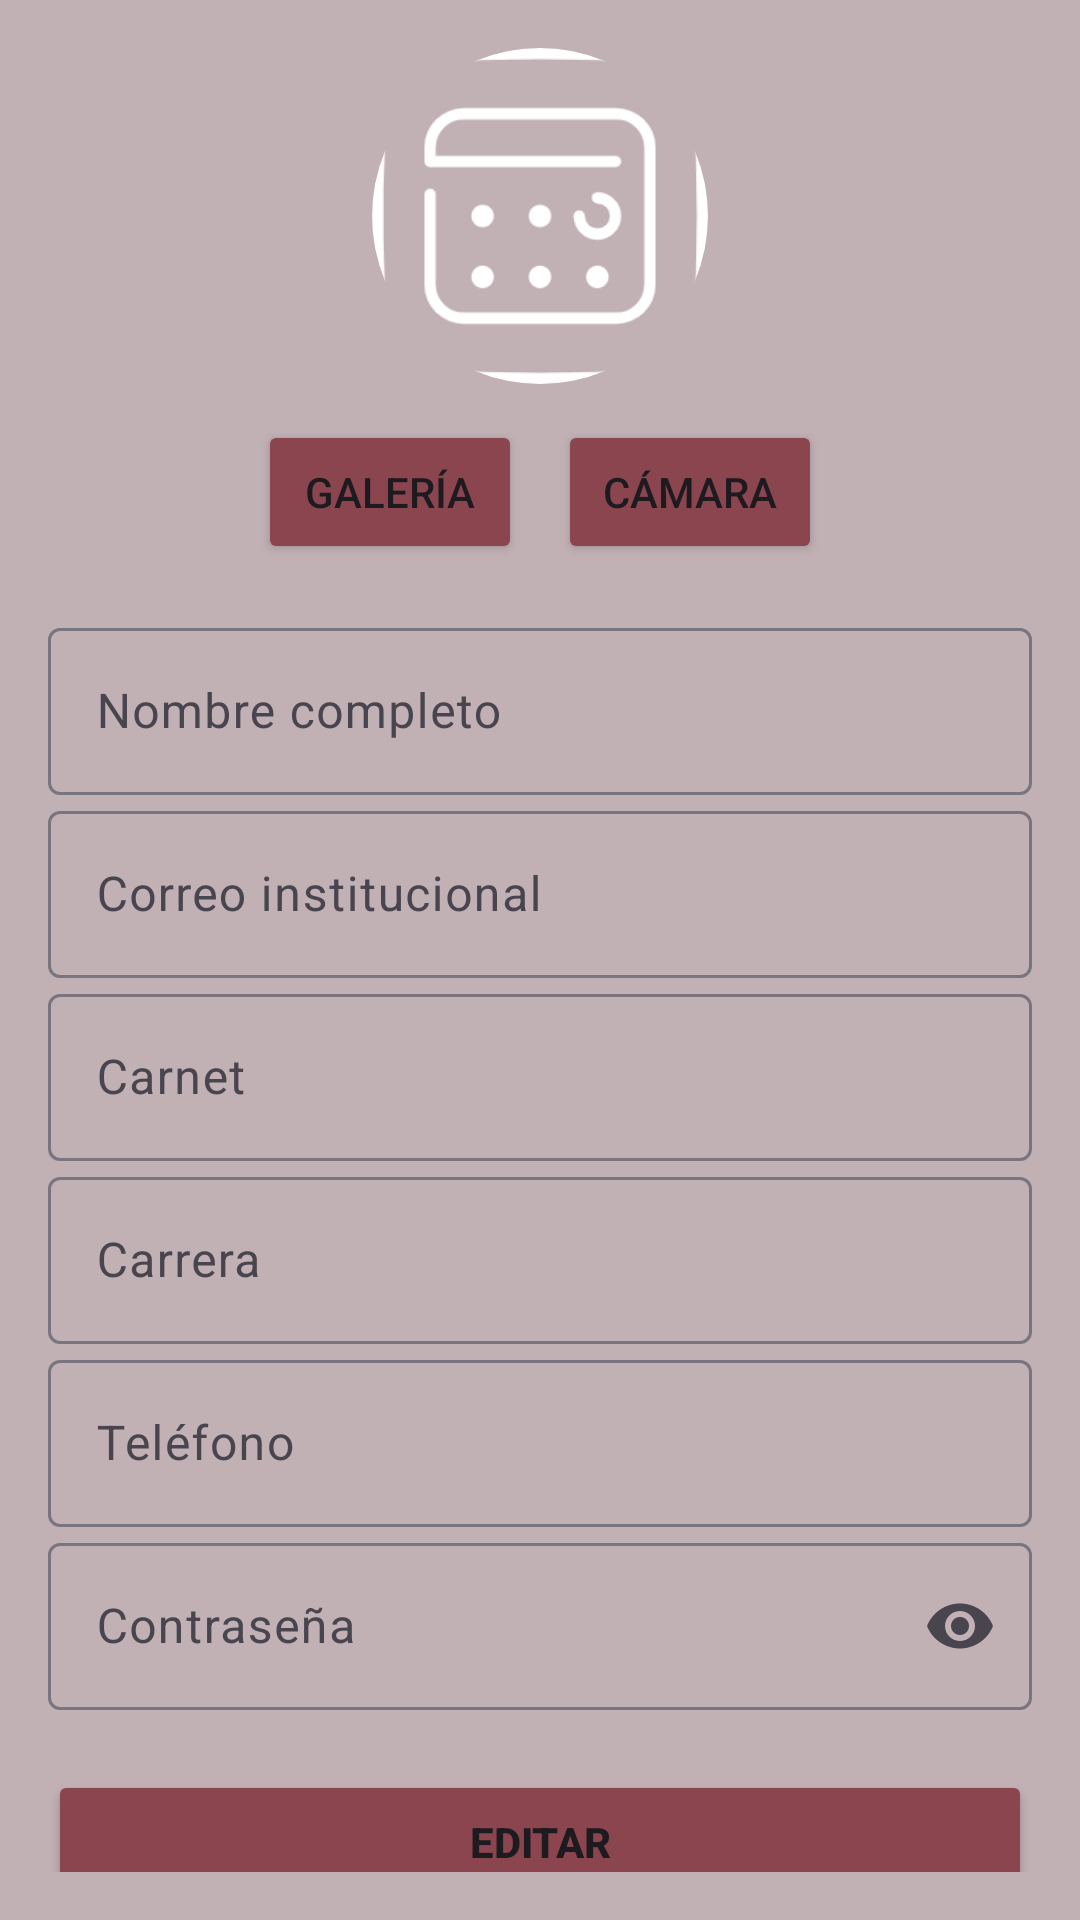

Android layout source for this screen:
<!-- AndroidManifest.xml: application theme Theme.Aplicacion_organizadora -->
<!-- res/layout/fragment_user_data.xml -->
<?xml version="1.0" encoding="utf-8"?>
<androidx.core.widget.NestedScrollView xmlns:android="http://schemas.android.com/apk/res/android"
    xmlns:app="http://schemas.android.com/apk/res-auto"
    android:layout_width="match_parent"
    android:layout_height="match_parent"
    android:fillViewport="true"
    android:padding="16dp"
    android:background="#C1B0B4">

    <LinearLayout
        android:layout_width="match_parent"
        android:layout_height="wrap_content"
        android:orientation="vertical">

        <LinearLayout
            android:id="@+id/llFoto"
            android:layout_width="match_parent"
            android:layout_height="wrap_content"
            android:orientation="vertical"
            android:gravity="center_horizontal"
            android:layout_marginBottom="16dp">

            <ImageView
                android:id="@+id/imgPerfil"
                android:layout_width="112dp"
                android:layout_height="112dp"
                android:scaleType="centerCrop"
                android:src="@drawable/logo"
                android:background="@drawable/bg_circle"
                android:clipToOutline="true"
                android:contentDescription="Foto de perfil" />

            <LinearLayout
                android:layout_width="match_parent"
                android:layout_height="wrap_content"
                android:orientation="horizontal"
                android:gravity="center"
                android:layout_marginTop="12dp">

                <Button
                    android:id="@+id/btnGaleria"
                    android:layout_width="wrap_content"
                    android:layout_height="wrap_content"
                    android:backgroundTint="#8B454F"
                    android:text="Galería" />

                <Space
                    android:layout_width="12dp"
                    android:layout_height="1dp" />

                <Button
                    android:id="@+id/btnCamara"
                    android:layout_width="wrap_content"
                    android:layout_height="wrap_content"
                    android:backgroundTint="#8B454F"
                    android:text="Cámara" />
            </LinearLayout>
        </LinearLayout>

        <com.google.android.material.textfield.TextInputLayout
            android:id="@+id/tilNombre"
            android:layout_width="match_parent"
            android:layout_height="wrap_content"
            android:hint="Nombre completo"
            app:boxBackgroundMode="outline">

            <com.google.android.material.textfield.TextInputEditText
                android:id="@+id/etNombre"
                android:layout_width="match_parent"
                android:layout_height="wrap_content"
                android:inputType="textPersonName"
                android:maxLength="60"
                android:singleLine="true"
                android:focusable="false"
                android:clickable="false" />
        </com.google.android.material.textfield.TextInputLayout>

        <com.google.android.material.textfield.TextInputLayout
            android:id="@+id/tilCorreo"
            android:layout_width="match_parent"
            android:layout_height="wrap_content"
            android:hint="Correo institucional"
            app:boxBackgroundMode="outline">

            <com.google.android.material.textfield.TextInputEditText
                android:id="@+id/etCorreo"
                android:layout_width="match_parent"
                android:layout_height="wrap_content"
                android:inputType="textEmailAddress"
                android:maxLength="50"
                android:singleLine="true"
                android:focusable="false"
                android:clickable="false" />
        </com.google.android.material.textfield.TextInputLayout>

        <com.google.android.material.textfield.TextInputLayout
            android:id="@+id/tilCarnet"
            android:layout_width="match_parent"
            android:layout_height="wrap_content"
            android:hint="Carnet"
            app:boxBackgroundMode="outline">

            <com.google.android.material.textfield.TextInputEditText
                android:id="@+id/etCarnet"
                android:layout_width="match_parent"
                android:layout_height="wrap_content"
                android:inputType="textNoSuggestions"
                android:maxLength="8"
                android:singleLine="true"
                android:focusable="false"
                android:clickable="false" />
        </com.google.android.material.textfield.TextInputLayout>

        <com.google.android.material.textfield.TextInputLayout
            android:id="@+id/tilCarrera"
            android:layout_width="match_parent"
            android:layout_height="wrap_content"
            android:hint="Carrera"
            app:boxBackgroundMode="outline">

            <com.google.android.material.textfield.TextInputEditText
                android:id="@+id/etCarrera"
                android:layout_width="match_parent"
                android:layout_height="wrap_content"
                android:inputType="textCapWords"
                android:maxLength="40"
                android:singleLine="true"
                android:focusable="false"
                android:clickable="false" />
        </com.google.android.material.textfield.TextInputLayout>

        <com.google.android.material.textfield.TextInputLayout
            android:id="@+id/tilTelefono"
            android:layout_width="match_parent"
            android:layout_height="wrap_content"
            android:hint="Teléfono"
            app:boxBackgroundMode="outline">

            <com.google.android.material.textfield.TextInputEditText
                android:id="@+id/etTelefono"
                android:layout_width="match_parent"
                android:layout_height="wrap_content"
                android:inputType="phone"
                android:maxLength="9"
                android:singleLine="true"
                android:focusable="false"
                android:clickable="false" />
        </com.google.android.material.textfield.TextInputLayout>

        <com.google.android.material.textfield.TextInputLayout
            android:id="@+id/tilContrasena"
            android:layout_width="match_parent"
            android:layout_height="wrap_content"
            android:hint="Contraseña"
            app:boxBackgroundMode="outline"
            app:endIconMode="password_toggle">

            <com.google.android.material.textfield.TextInputEditText
                android:id="@+id/etContrasena"
                android:layout_width="match_parent"
                android:layout_height="wrap_content"
                android:inputType="textPassword"
                android:maxLength="15"
                android:singleLine="true"
                android:focusable="false"
                android:clickable="false" />
        </com.google.android.material.textfield.TextInputLayout>

        <Button
            android:id="@+id/btnEditarGuardar"
            android:layout_width="match_parent"
            android:layout_height="wrap_content"
            android:text="Editar"
            android:textStyle="bold"
            android:backgroundTint="#8B454F"
            android:layout_marginTop="20dp" />

    </LinearLayout>
</androidx.core.widget.NestedScrollView>
<!-- resources referenced by this layout -->
<resources>
  <!-- drawable bg_circle (drawable) -->
  <?xml version="1.0" encoding="utf-8"?>
  <shape xmlns:android="http://schemas.android.com/apk/res/android"
      android:shape="rectangle">
      <corners android:radius="999dp" />
      <solid android:color="#00000000"/>
  </shape>
  <!-- drawable logo: png bitmap (drawable, 12605 bytes) -->
  <style name="Theme.Aplicacion_organizadora" parent="Base.Theme.Aplicacion_organizadora" />
  <style name="Base.Theme.Aplicacion_organizadora" parent="Theme.Material3.DayNight.NoActionBar">
      </style>
</resources>
